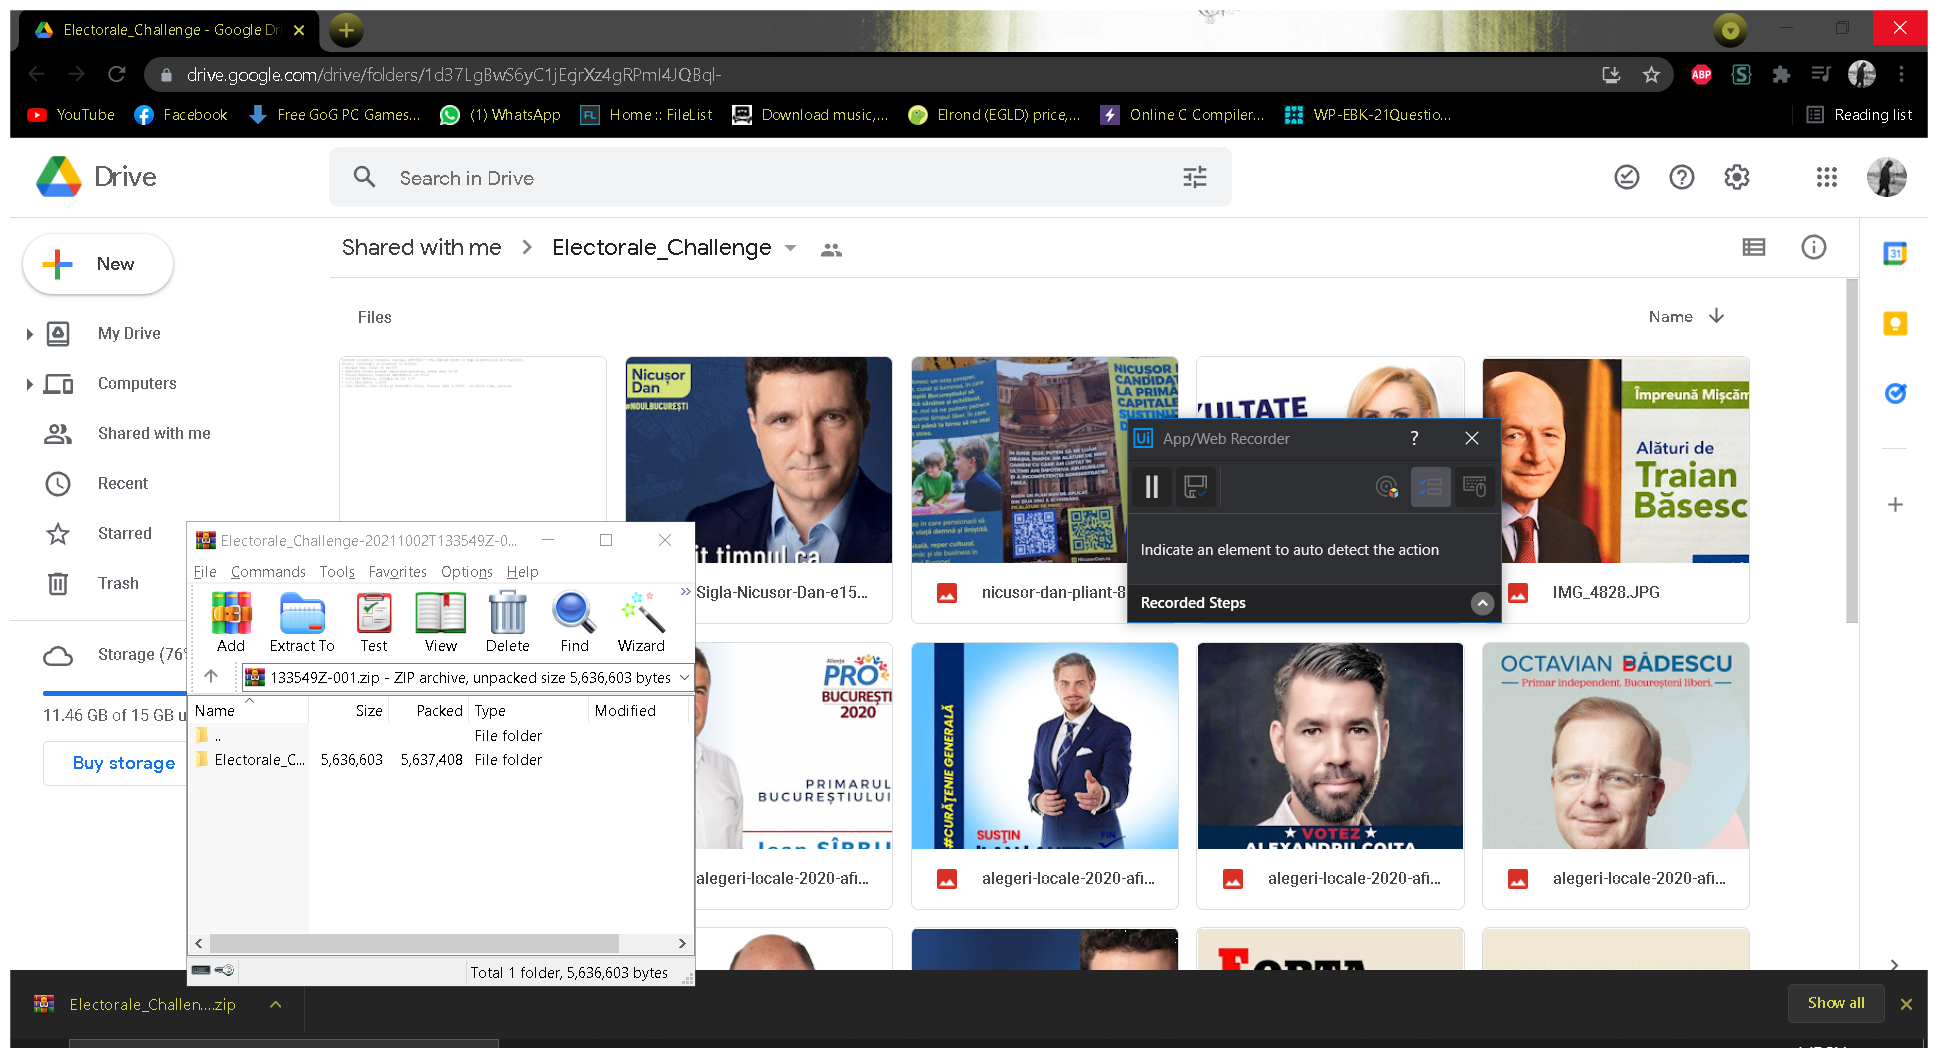
Task: Identifies and processes images belonging to different Romanian political groups
Workflow: IPF_CloseLinkArchive

Step 1: Use Application: Electorale_Challenge - Google Drive - Google Chrome on the element in window 'Electorale_Challenge - Google Drive - Google Chrome' (chrome.exe)

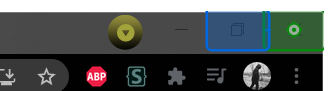
Step 2: click

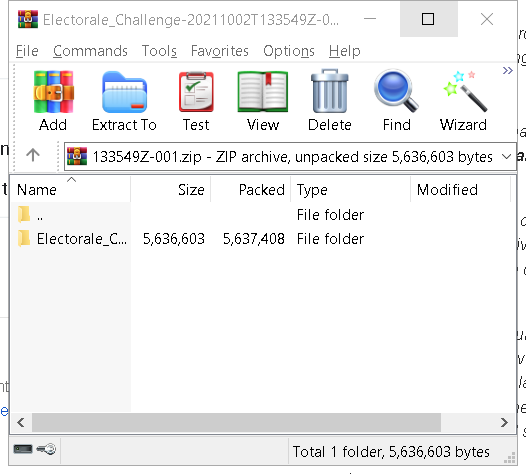
Step 3: Use Application: Used WinRar Window on the element in window 'Electorale_Challenge-[number redacted]T133549Z-001.zip (evaluation copy)' (winrar.exe)

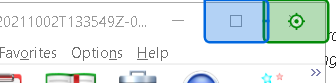
Step 4: click on 'Close'